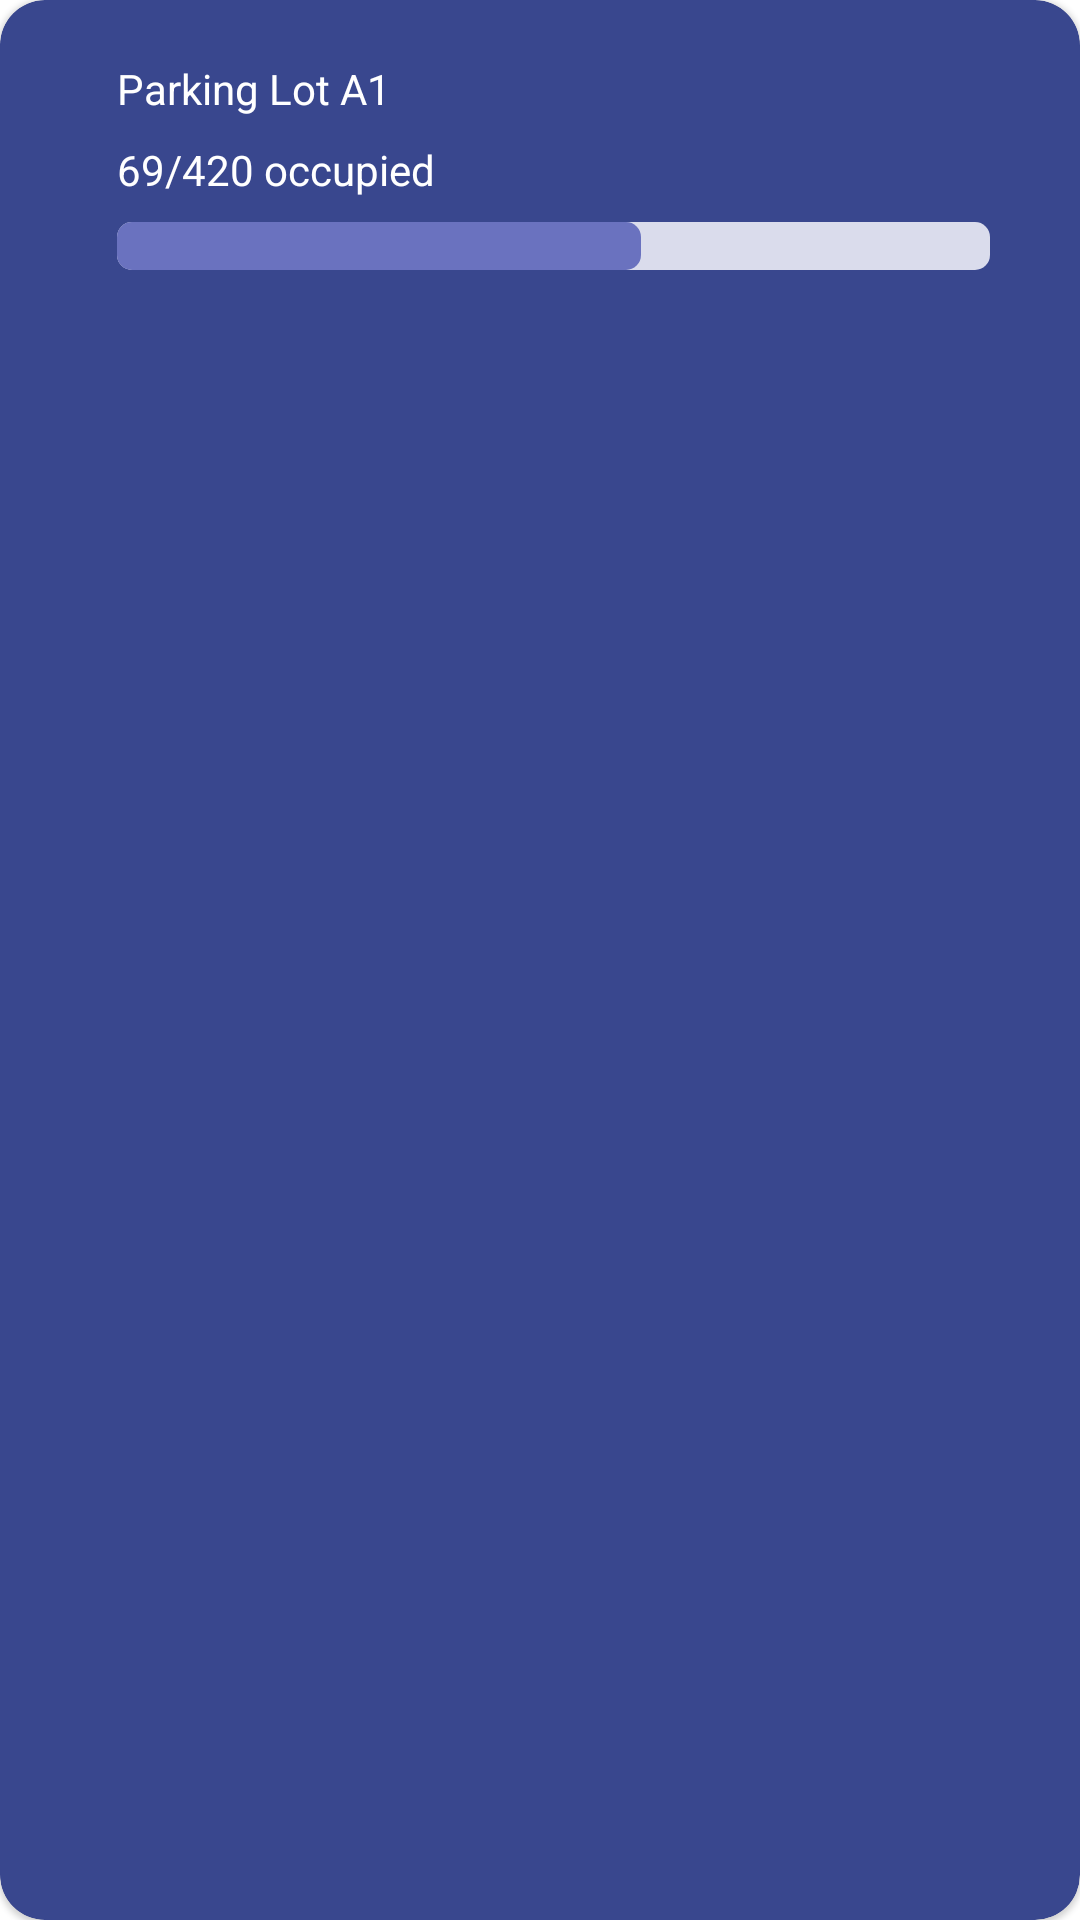

This screen was rendered from an Android layout file. Write that file and the resources it references.
<!-- AndroidManifest.xml: application theme Theme.LETAK -->
<!-- res/layout/parking_lot_item.xml -->
<?xml version="1.0" encoding="utf-8"?>
<com.google.android.material.card.MaterialCardView xmlns:android="http://schemas.android.com/apk/res/android"
    xmlns:tools="http://schemas.android.com/tools"
    android:layout_width="match_parent"
    android:layout_height="wrap_content"
    android:layout_marginTop="5dp"
    android:layout_marginBottom="5dp"
    app:cardCornerRadius="@dimen/card_corner_radius"
    android:backgroundTint="@color/primaryColor"
    xmlns:app="http://schemas.android.com/apk/res-auto">

    <androidx.constraintlayout.widget.ConstraintLayout
        android:layout_width="match_parent"
        android:layout_height="wrap_content">

        <androidx.constraintlayout.widget.Guideline
            android:id="@+id/guideline2"
            android:layout_width="wrap_content"
            android:layout_height="wrap_content"
            android:orientation="vertical"
            app:layout_constraintGuide_begin="39dp" />

        <TextView
            android:id="@+id/parking_lot_name"
            android:layout_width="wrap_content"
            android:layout_height="wrap_content"
            android:layout_marginTop="20dp"
            android:text="Parking Lot A1"
            android:textColor="@color/white"
            app:layout_constraintStart_toStartOf="@+id/guideline2"
            app:layout_constraintTop_toTopOf="parent" />

        <TextView
            android:id="@+id/parking_lot_occupancy"
            android:layout_width="wrap_content"
            android:layout_height="wrap_content"
            android:layout_marginTop="8dp"
            android:text="69/420 occupied"
            android:textColor="@color/white"
            app:layout_constraintStart_toStartOf="@+id/guideline2"
            app:layout_constraintTop_toBottomOf="@+id/parking_lot_name" />

        <ProgressBar
            android:layout_marginBottom="20dp"
            android:id="@+id/parking_lot_occupancy_bar"
            style="?android:attr/progressBarStyleHorizontal"
            android:layout_width="0dp"
            android:layout_height="wrap_content"
            android:layout_marginTop="8dp"
            android:layout_marginEnd="30dp"
            android:progress="60"
            android:progressDrawable="@drawable/parking_lot_bar_bg"
            app:layout_constraintBottom_toBottomOf="parent"
            app:layout_constraintEnd_toEndOf="parent"
            app:layout_constraintStart_toStartOf="@+id/guideline2"
            app:layout_constraintTop_toBottomOf="@+id/parking_lot_occupancy" />

        <androidx.constraintlayout.widget.Guideline
            android:id="@+id/guideline3"
            android:layout_width="wrap_content"
            android:layout_height="wrap_content"
            android:orientation="vertical"
            app:layout_constraintGuide_begin="327dp" />


    </androidx.constraintlayout.widget.ConstraintLayout>

</com.google.android.material.card.MaterialCardView>
<!-- resources referenced by this layout -->
<resources>
  <color name="primaryColor">#39478e</color>
  <color name="white">#FFFFFFFF</color>
  <dimen name="card_corner_radius">15dp</dimen>
  <!-- drawable parking_lot_bar_bg (drawable) -->
  <?xml version="1.0" encoding="utf-8"?>
  <layer-list xmlns:android="http://schemas.android.com/apk/res/android">
      <item android:id="@android:id/background">
          <shape android:shape="rectangle">
              <corners android:radius="5dp"/>
              <solid android:color="@color/background_color"/>
          </shape>
      </item>
  
      <item android:id="@android:id/progress">
          <scale android:scaleWidth="100%">
              <shape android:shape="rectangle">
                  <corners android:radius="5dp"/>
                  <solid  android:color="@color/primaryLightColor"/>
              </shape>
          </scale>
      </item>
  
  </layer-list>
  <style name="Theme.LETAK" parent="Theme.MaterialComponents.DayNight.NoActionBar">
          
          <item name="colorPrimary">@color/primaryColor</item>
          <item name="colorPrimaryVariant">@color/primaryLightColor</item>
          <item name="colorOnPrimary">@color/white</item>
          
          <item name="colorSecondary">@color/teal_200</item>
          <item name="colorSecondaryVariant">@color/teal_700</item>
          <item name="colorOnSecondary">@color/black</item>
          
          <item name="android:statusBarColor">@color/design_default_color_primary</item>
          
      </style>
  <color name="background_color">#DADCEC</color>
  <color name="primaryLightColor">#6a72bf</color>
  <color name="teal_200">#FF03DAC5</color>
  <color name="teal_700">#FF018786</color>
  <color name="black">#FF000000</color>
</resources>
